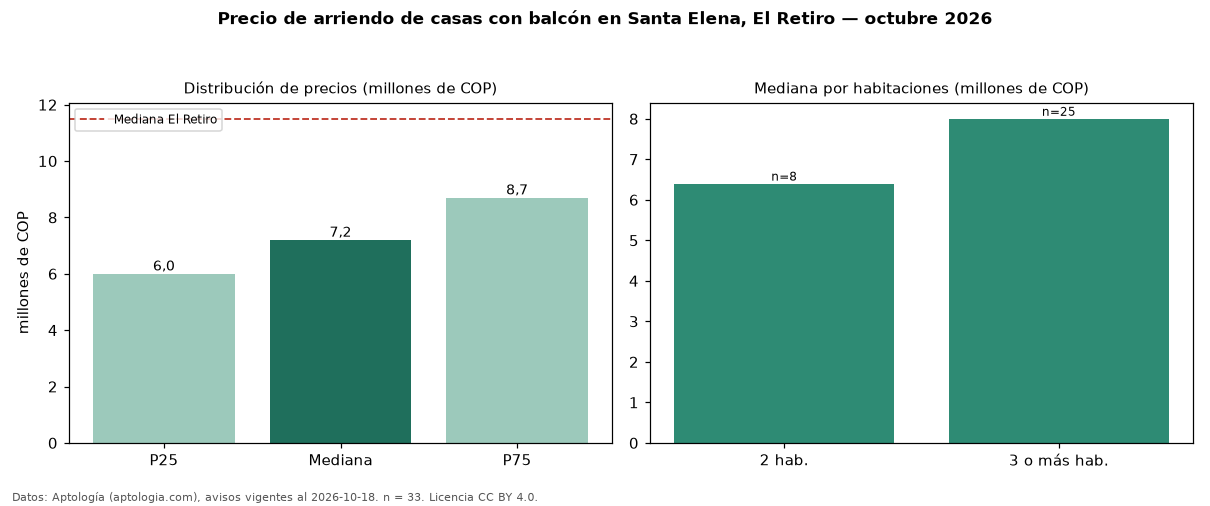

Values plotted in this chart, from the file beside it:
seccion, metrica, valor, moneda, n
filtro, balc, con balcón, , 33
precio, p25, 6000000, COP, 33
precio, mediana, 7200000, COP, 33
precio, p75, 8700000, COP, 33
precio, minimo, 3500000, COP, 33
precio, maximo, 18000000, COP, 33
m2, mediana_precio_m2, 37842, COP, 32
m2, area_mediana_m2, 187.0, m2, 32
banos, mediana_banos, 3.0, , 
estrato, estrato_mas_frecuente, 5, , 33
habitaciones, 2, 6400000, COP, 8
habitaciones, 3+, 8000000, COP, 25
ciudad, mediana_ciudad_referencia, 11500000, COP, 
ciudad, mediana_m2_ciudad, 40625, COP, 
fuente, fecha_datos, 2026-10-18, , 
fuente, atribucion, https://www.aptologia.com/arriendo/el-re…, , 
fuente, licencia, CC BY 4.0, , 
